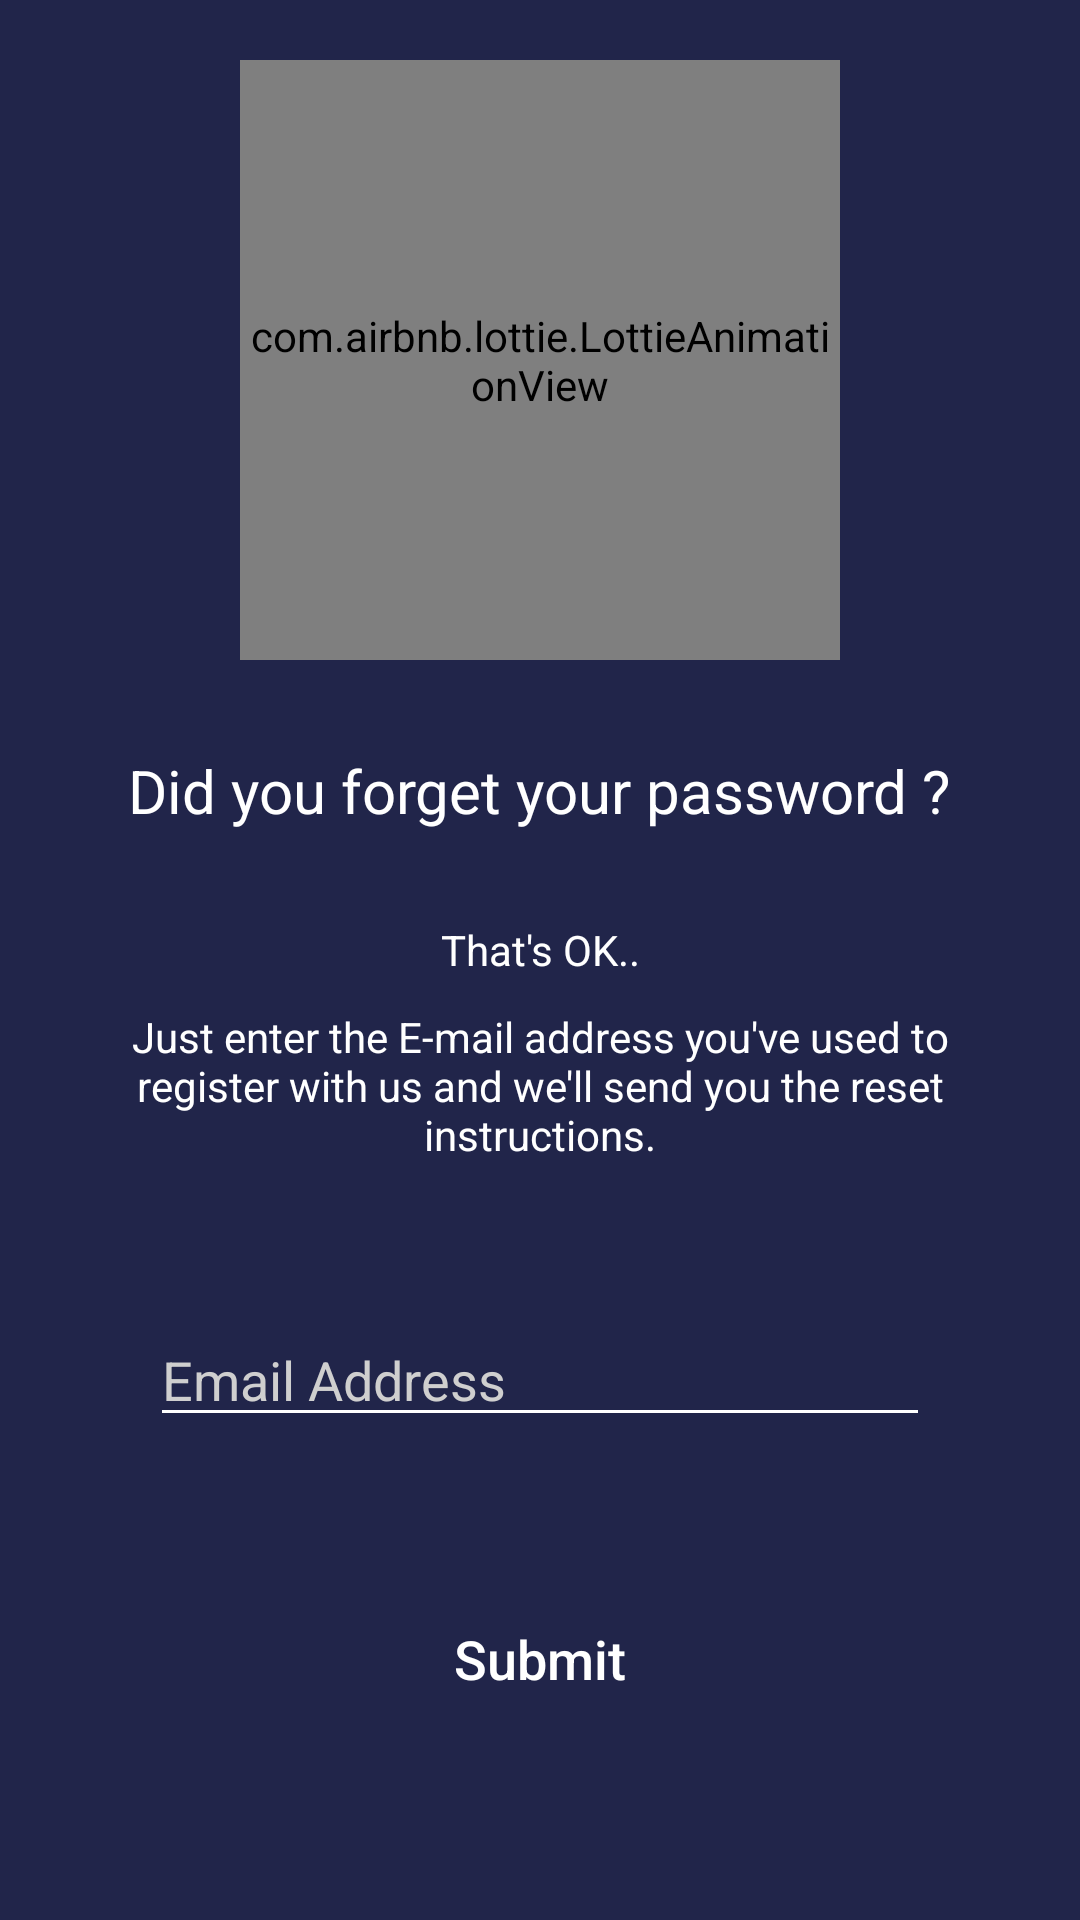

Produce the Android XML layout that renders to this screen, including the resource entries it uses.
<!-- AndroidManifest.xml: application theme AppTheme -->
<!-- res/layout/activity_reset_password.xml -->
<?xml version="1.0" encoding="utf-8"?>
<LinearLayout xmlns:android="http://schemas.android.com/apk/res/android"
    xmlns:app="http://schemas.android.com/apk/res-auto"
    xmlns:tools="http://schemas.android.com/tools"
    android:layout_width="match_parent"
    android:layout_height="match_parent"
    android:background="#21254A"
    android:orientation="vertical"
    android:paddingTop="20dp"
    tools:context=".activity_reset_password">

    <LinearLayout
        android:layout_width="match_parent"
        android:layout_height="wrap_content"
        android:gravity="center">

        <com.airbnb.lottie.LottieAnimationView
            android:id="@+id/animationViewIntro"
            android:layout_width="200dp"
            android:layout_height="200dp"
            android:scaleType="centerInside"
            app:lottie_autoPlay="true"
            app:lottie_fileName="forgot_password.json"
            app:lottie_loop="true" />

    </LinearLayout>

    <LinearLayout
        android:id="@+id/layoutTop"
        android:layout_width="match_parent"
        android:layout_height="wrap_content"
        android:layout_marginTop="30dp"
        android:gravity="center"
        android:orientation="vertical"
        android:paddingStart="40dp"
        android:paddingEnd="40dp">

        <TextView
            android:id="@+id/txtForgotPassSteps"
            android:layout_width="wrap_content"
            android:layout_height="wrap_content"
            android:text="@string/reset_password_caption_heading"
            android:textAlignment="center"
            android:textColor="@color/sign_up_edit_texts_tint_text_headings"
            android:textSize="20sp" />

        <TextView
            android:layout_width="wrap_content"
            android:layout_height="wrap_content"
            android:layout_marginTop="30sp"
            android:text="@string/reset_password_caption_1"
            android:textAlignment="center"
            android:textColor="@color/sign_up_edit_texts_tint_text_headings" />

        <TextView
            android:layout_width="wrap_content"
            android:layout_height="wrap_content"
            android:layout_marginTop="10sp"
            android:text="@string/reset_password_caption_2"
            android:textAlignment="center"
            android:textColor="@color/sign_up_edit_texts_tint_text_headings" />

    </LinearLayout>

    <RelativeLayout
        android:id="@+id/layoutMiddle"
        android:layout_width="match_parent"
        android:layout_height="wrap_content"
        android:layout_marginStart="50dp"
        android:layout_marginTop="50dp"
        android:layout_marginEnd="50dp">

        <EditText
            android:id="@+id/txtEmail"
            android:layout_width="match_parent"
            android:layout_height="wrap_content"
            android:backgroundTint="@color/sign_up_edit_texts_tint_text_headings"
            android:hint="@string/reset_password_email"
            android:inputType="textEmailAddress"
            android:textColor="@color/sign_up_edit_texts_tint_text_headings"
            android:textColorHint="@color/sign_up_edit_texts_hint" />
    </RelativeLayout>

    <RelativeLayout
        android:id="@+id/layout_bottom"
        android:layout_width="match_parent"
        android:layout_height="match_parent"
        android:layout_marginTop="50dp"
        android:layout_marginBottom="50dp"
        android:paddingStart="40dp"
        android:paddingEnd="40dp">

        <Button
            android:id="@+id/btnSubmit"
            android:layout_width="match_parent"
            android:layout_height="wrap_content"
            android:layout_centerHorizontal="true"
            android:background="@drawable/sign_up_button_round"
            android:text="@string/reset_password_submit"
            android:textAllCaps="false"
            android:textColor="@android:color/white"
            android:textSize="18sp" />

    </RelativeLayout>

</LinearLayout>
<!-- resources referenced by this layout -->
<resources>
  <color name="sign_up_edit_texts_hint">#CFCFCF</color>
  <color name="sign_up_edit_texts_tint_text_headings">#FFFFFF</color>
  <string name="reset_password_caption_1">That\'s OK..</string>
  <string name="reset_password_caption_2">Just enter the E-mail address you\'ve used to register with us and we\'ll send you the reset instructions.</string>
  <string name="reset_password_caption_heading">Did you forget your password ?</string>
  <string name="reset_password_email">Email Address</string>
  <string name="reset_password_submit">Submit</string>
  <style name="AppTheme" parent="Theme.AppCompat.Light.DarkActionBar">
          
          <item name="colorPrimary">@color/colorPrimary</item>
          <item name="colorPrimaryDark">@color/colorPrimaryDark</item>
          <item name="colorAccent">@color/colorAccent</item>
          <item name="windowActionBar">false</item>
          <item name="windowNoTitle">true</item>
          <item name="android:statusBarColor">@color/statusBarColor</item>
          <item name="android:windowContentTransitions">true</item>
      </style>
  <color name="colorPrimary">#81ecec</color>
  <color name="colorPrimaryDark">#74b9ff</color>
  <color name="colorAccent">#a29bfe</color>
  <color name="statusBarColor">#636e72</color>
</resources>
